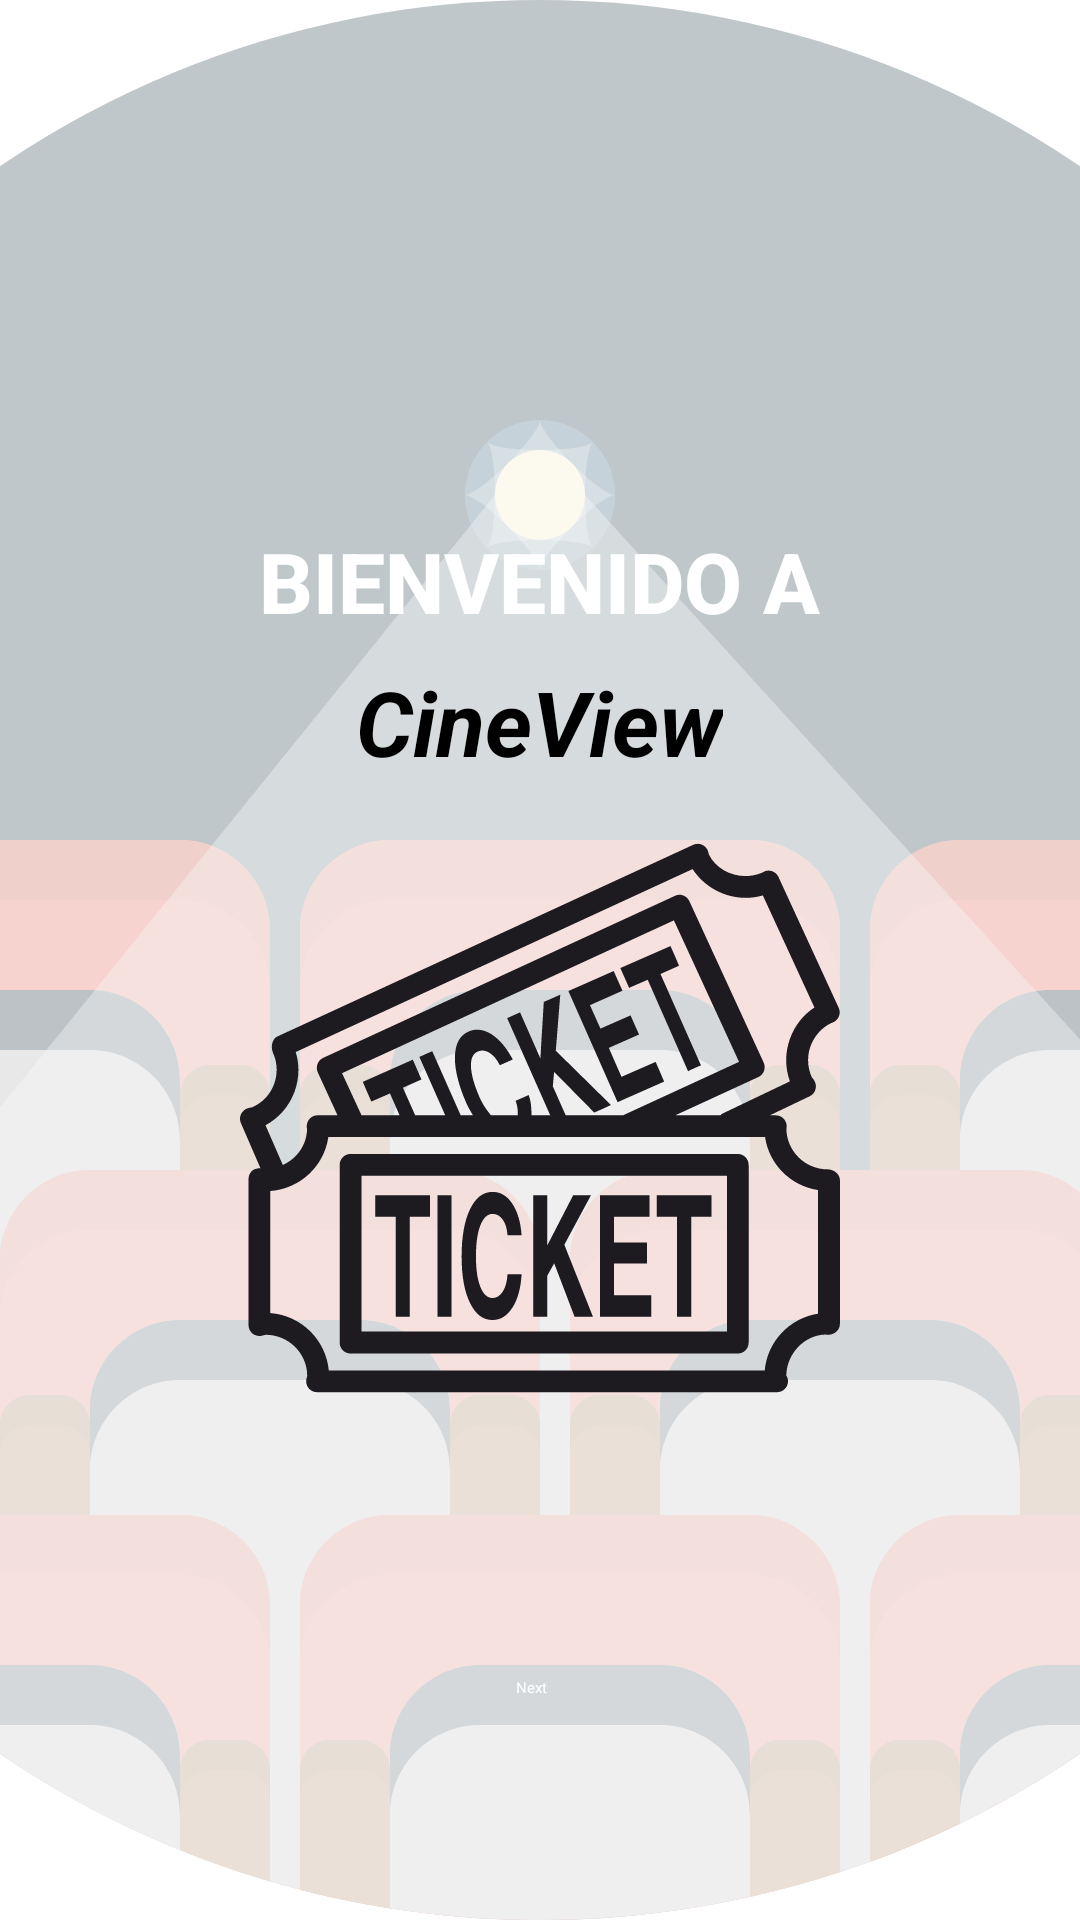

Write the Android layout XML for this screen, with the resource values it uses.
<!-- AndroidManifest.xml: application theme Theme.Proyecto_DAM_P1 -->
<!-- res/layout/activity_first.xml -->
<FrameLayout
    xmlns:android="http://schemas.android.com/apk/res/android"
    xmlns:app="http://schemas.android.com/apk/res-auto"
    xmlns:tools="http://schemas.android.com/tools"
    android:layout_width="match_parent"
    android:layout_height="match_parent"
    android:background="@color/Uno"
    >


    <ImageView
        android:id="@+id/ivBackground"
        android:layout_width="match_parent"
        android:layout_height="match_parent"
        android:alpha="0.3"
        android:scaleType="centerCrop"
        android:src="@drawable/cine2"
        android:contentDescription="Fondo difuminado" />


    <LinearLayout
        android:id="@+id/main"
        android:layout_width="match_parent"
        android:layout_height="match_parent"
        android:orientation="vertical"
        android:gravity="center"
        android:padding="10dp">

        <androidx.appcompat.widget.LinearLayoutCompat
            android:id="@+id/tvTexBienvenida"
            android:layout_width="wrap_content"
            android:layout_height="wrap_content"
            android:orientation="vertical"
            android:gravity="center"
            android:padding="10dp">

            <TextView
                android:id="@+id/tvBienvenida"
                android:layout_width="wrap_content"
                android:layout_height="wrap_content"
                android:text="Bienvenido a"
                android:textAllCaps="true"
                android:textColor="@color/white"
                android:textSize="28sp"
                android:textStyle="bold"
                android:fontFamily="sans-serif-medium" />

            <TextView
                android:id="@+id/tvNombre"
                android:layout_width="wrap_content"
                android:layout_height="wrap_content"
                android:text="CineView"
                android:layout_marginTop="8dp"
                android:textColor="@color/black"
                android:textSize="30sp"
                android:textStyle="bold|italic"
                android:fontFamily="sans-serif" />
        </androidx.appcompat.widget.LinearLayoutCompat>


        <ImageView
            android:layout_width="200dp"
            android:layout_height="200dp"
            android:layout_margin="2dp"
            android:src="@drawable/ticket"
            app:tint="@color/white" />
    </LinearLayout>

    
    <androidx.appcompat.widget.AppCompatButton
        android:id="@+id/btnImagen"
        android:layout_width="158dp"
        android:layout_height="51dp"
        android:layout_gravity="bottom|end"
        android:layout_margin="30dp"
        android:backgroundTint="@color/black"
        android:textColor="@color/white"
        android:text="Next"
        />

</FrameLayout>
<!-- resources referenced by this layout -->
<resources>
  <!-- drawable cine2: vector/xml drawable (drawable, 15183 chars, omitted) -->
  <!-- drawable ticket: vector/xml drawable (drawable, 4567 chars, omitted) -->
  <style name="Theme.Proyecto_DAM_P1" parent="Theme.MaterialComponents.DayNight.DarkActionBar">
          
          <item name="colorPrimary">@color/purple_200</item>
          <item name="colorPrimaryVariant">@color/purple_700</item>
          <item name="colorOnPrimary">@color/black</item>
          
          <item name="colorSecondary">@color/teal_200</item>
          <item name="colorSecondaryVariant">@color/teal_200</item>
          <item name="colorOnSecondary">@color/black</item>
          
          <item name="android:statusBarColor">?attr/colorPrimaryVariant</item>
          
      </style>
  <!-- not gathered from this repository: default colours our renderer supplied (Android Studio template values) -->
  <color name="purple_200">#FFBB86FC</color>
  <color name="purple_700">#FF3700B3</color>
  <color name="teal_200">#FF03DAC5</color>
  <color name="black">#FF000000</color>
  <color name="white">#FFFFFFFF</color>
</resources>
